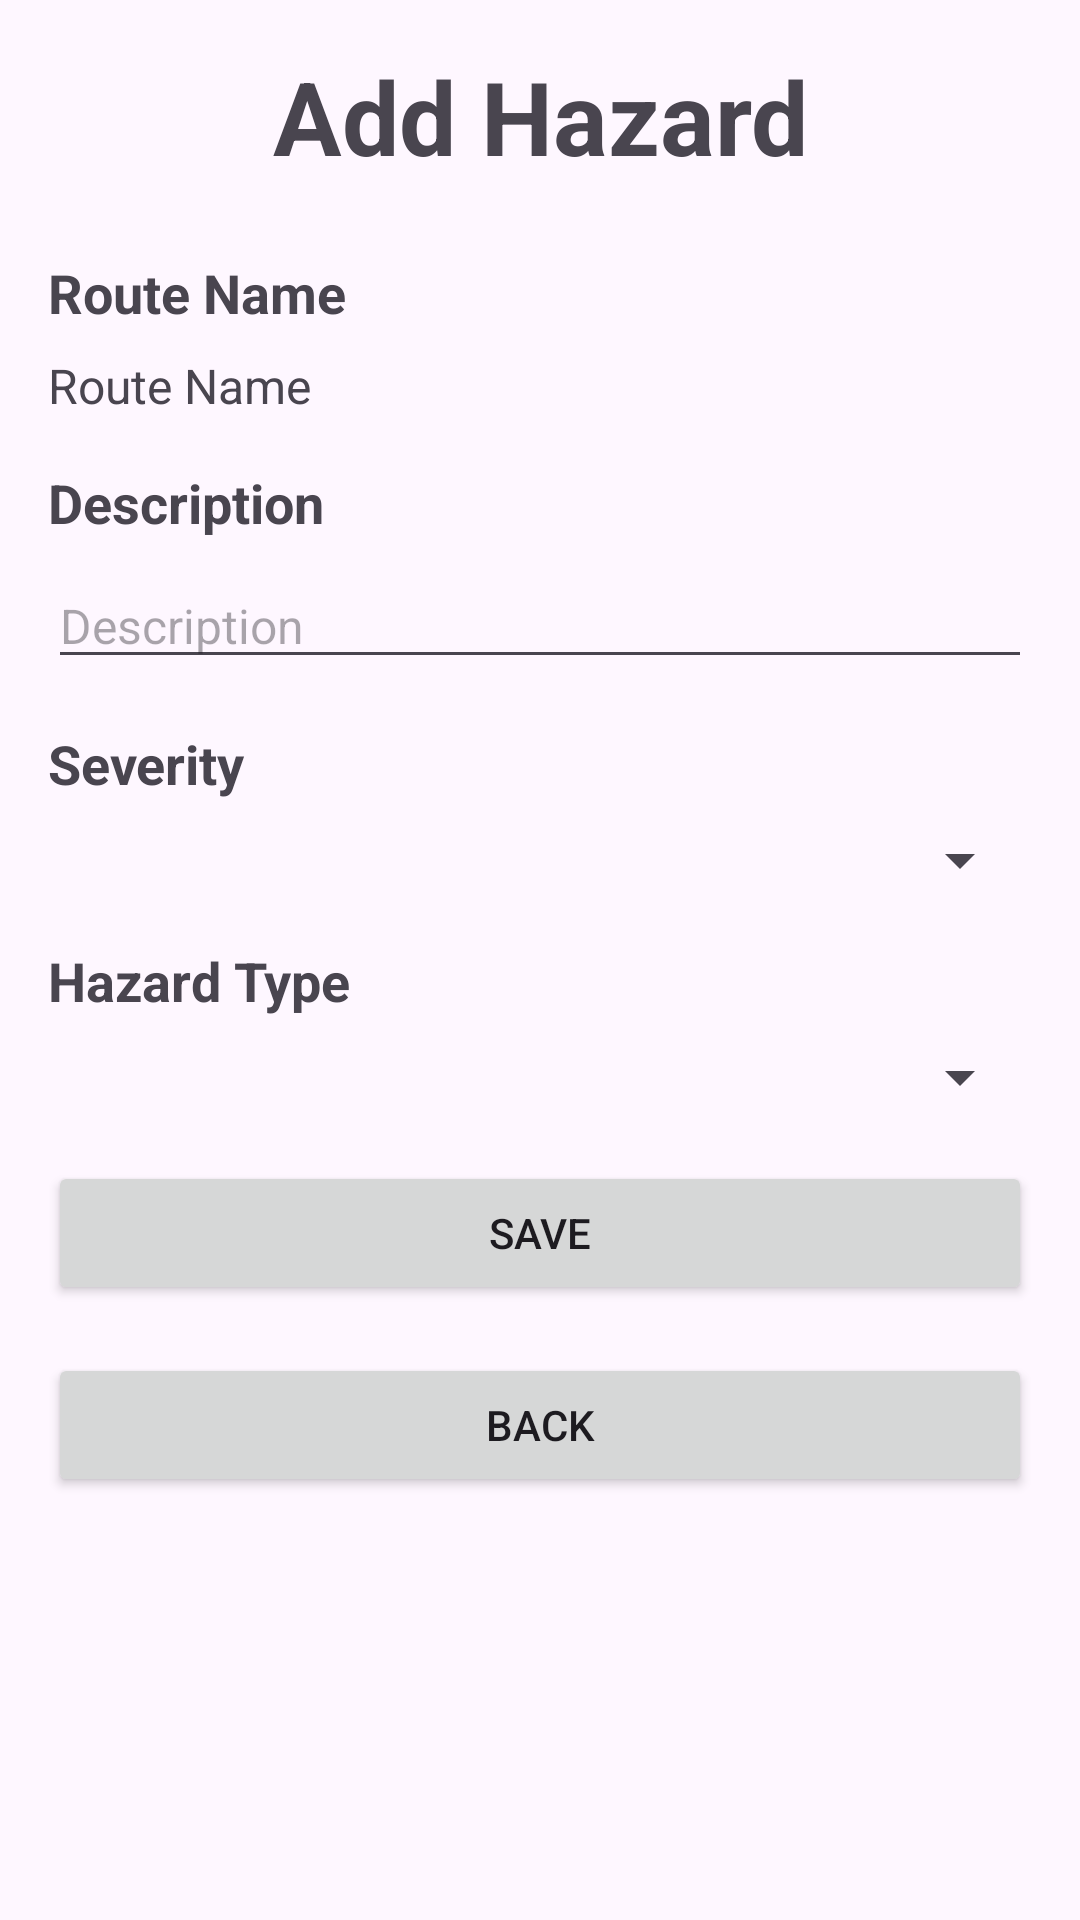

Produce the Android XML layout that renders to this screen, including the resource entries it uses.
<!-- AndroidManifest.xml: application theme Theme.HikeWithMeClient -->
<!-- res/layout/fragment_hazard.xml -->
<?xml version="1.0" encoding="utf-8"?>
<RelativeLayout xmlns:android="http://schemas.android.com/apk/res/android"
    android:layout_width="match_parent"
    android:layout_height="match_parent"
    android:padding="16dp">

    <TextView
        android:id="@+id/title_text_view"
        android:layout_width="match_parent"
        android:layout_height="wrap_content"
        android:text="Add Hazard"
        android:textSize="34sp"
        android:textStyle="bold"
        android:gravity="center"
        android:layout_marginBottom="24dp" />

    <TextView
        android:id="@+id/route_name_label"
        android:layout_width="match_parent"
        android:layout_height="wrap_content"
        android:text="Route Name"
        android:textSize="18sp"
        android:textStyle="bold"
        android:layout_below="@id/title_text_view"
        android:layout_marginBottom="8dp" />

    <TextView
        android:id="@+id/route_name_text_view"
        android:layout_width="match_parent"
        android:layout_height="wrap_content"
        android:text="Route Name"
        android:textSize="16sp"
        android:layout_below="@id/route_name_label"
        android:layout_marginBottom="16dp" />

    <TextView
        android:id="@+id/description_label"
        android:layout_width="match_parent"
        android:layout_height="wrap_content"
        android:text="Description"
        android:textStyle="bold"
        android:textSize="18sp"
        android:layout_below="@id/route_name_text_view"
        android:layout_marginBottom="8dp" />

    <EditText
        android:id="@+id/hazard_description_edit_text"
        android:layout_width="match_parent"
        android:layout_height="wrap_content"
        android:hint="Description"
        android:textSize="16sp"
        android:layout_below="@id/description_label"
        android:layout_marginBottom="16dp" />

    <TextView
        android:id="@+id/severity_label"
        android:layout_width="match_parent"
        android:layout_height="wrap_content"
        android:text="Severity"
        android:textStyle="bold"
        android:textSize="18sp"
        android:layout_below="@id/hazard_description_edit_text"
        android:layout_marginBottom="8dp" />

    <Spinner
        android:id="@+id/severity_spinner"
        android:layout_width="match_parent"
        android:layout_height="wrap_content"
        android:layout_below="@id/severity_label"
        android:textSize="16sp"
        android:layout_marginBottom="16dp" />

    <TextView
        android:id="@+id/hazard_type_label"
        android:layout_width="match_parent"
        android:layout_height="wrap_content"
        android:text="Hazard Type"
        android:textStyle="bold"
        android:textSize="18sp"
        android:layout_below="@id/severity_spinner"
        android:layout_marginBottom="8dp" />

    <Spinner
        android:id="@+id/hazard_type_spinner"
        android:layout_width="match_parent"
        android:layout_height="wrap_content"
        android:layout_below="@id/hazard_type_label"
        android:layout_marginBottom="16dp"
        android:textSize="16sp"/>

    <Button
        android:id="@+id/save_button"
        android:layout_width="match_parent"
        android:layout_height="wrap_content"
        android:text="@string/save"
        android:layout_below="@id/hazard_type_spinner"
        android:layout_marginBottom="16dp" />

    <Button
        android:id="@+id/back_button"
        android:layout_width="match_parent"
        android:layout_height="wrap_content"
        android:text="@string/back"
        android:layout_below="@id/save_button"
        android:layout_marginBottom="16dp" />
</RelativeLayout>
<!-- resources referenced by this layout -->
<resources>
  <string name="back">Back</string>
  <string name="save">Save</string>
  <style name="Theme.HikeWithMeClient" parent="Base.Theme.HikeWithMeClient" />
  <style name="Base.Theme.HikeWithMeClient" parent="Theme.Material3.DayNight.NoActionBar">
          
          
      </style>
</resources>
